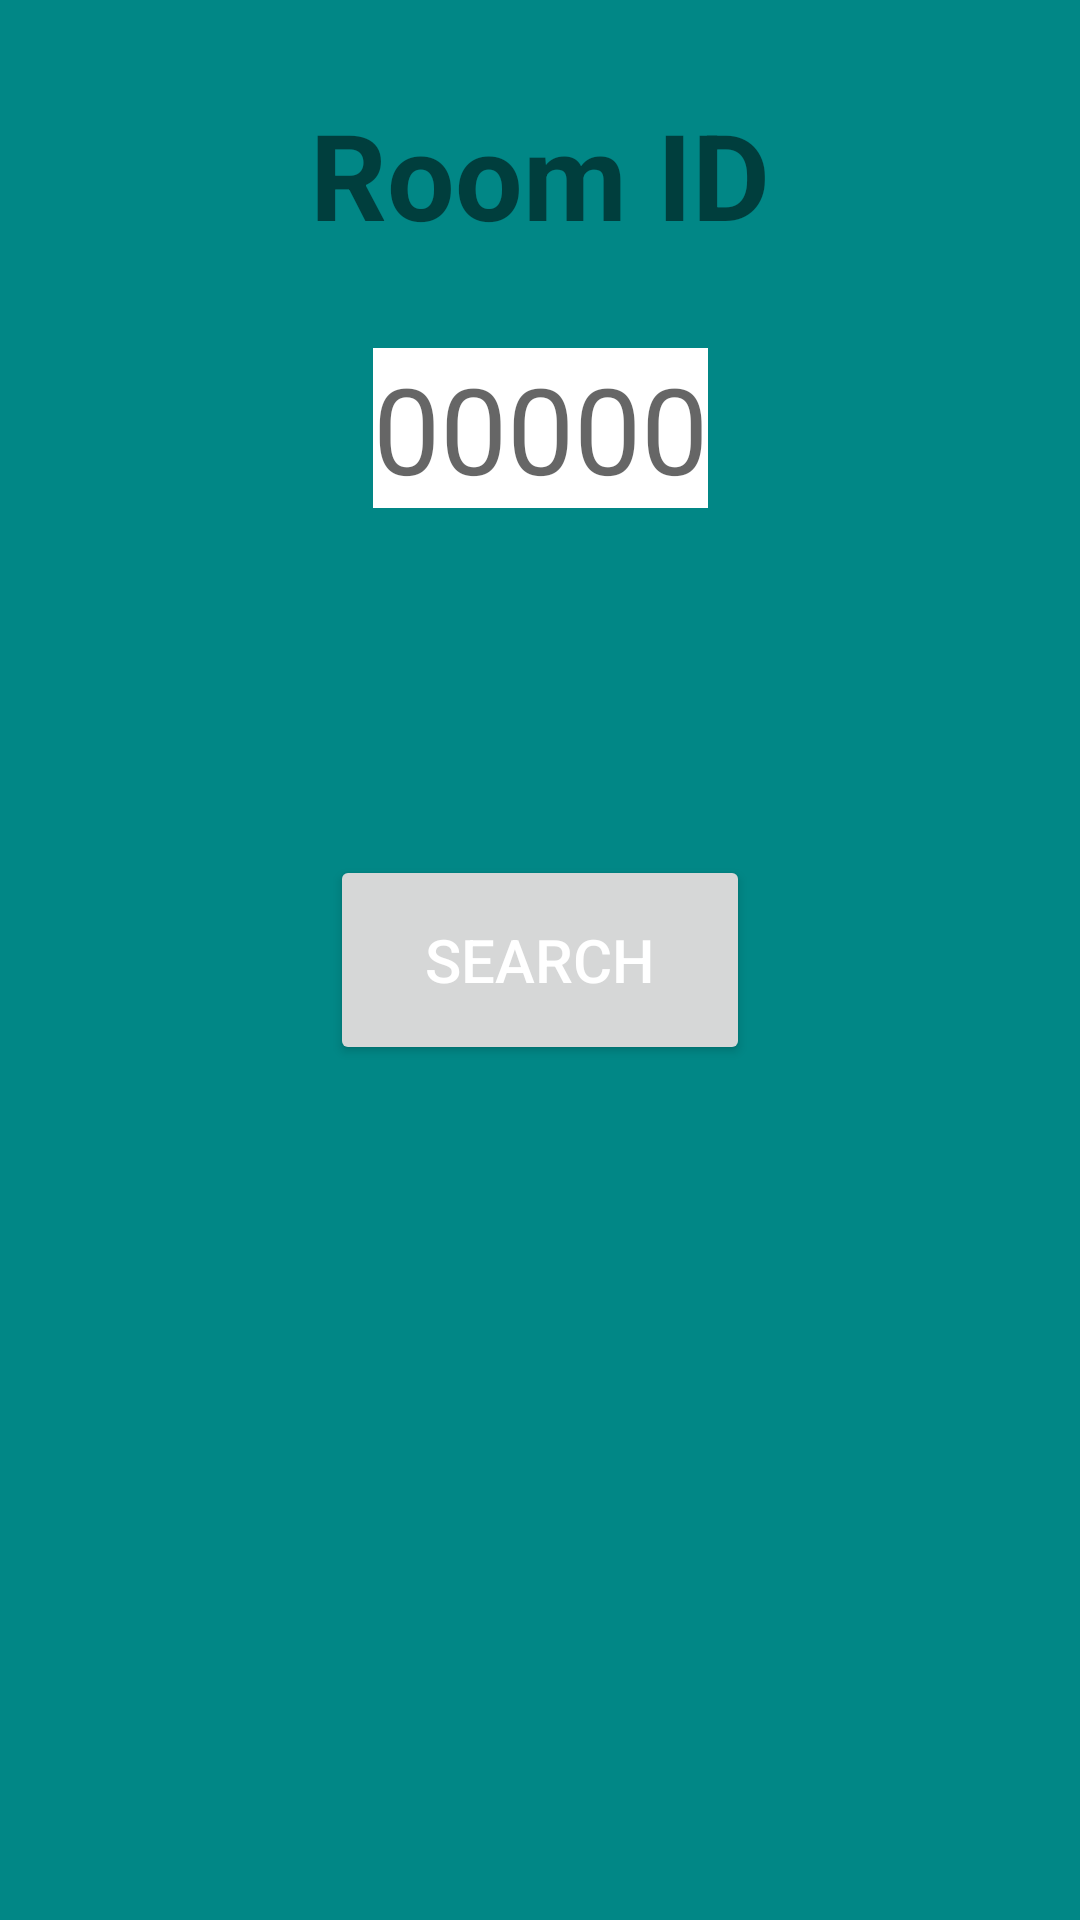

Write the Android layout XML for this screen, with the resource values it uses.
<!-- AndroidManifest.xml: application theme Theme.CaptureTheFlag -->
<!-- res/layout/join_screen.xml -->
<?xml version="1.0" encoding="utf-8"?>
<androidx.constraintlayout.widget.ConstraintLayout xmlns:android="http://schemas.android.com/apk/res/android"
    xmlns:app="http://schemas.android.com/apk/res-auto"
    android:layout_width="match_parent"
    android:layout_height="match_parent"
    android:background="@color/teal_700">

    <TextView
        android:layout_width="wrap_content"
        android:layout_height="wrap_content"
        android:text="@string/sessionID_prompt"
        android:textSize="40sp"
        android:textStyle="bold"
        app:layout_constraintBottom_toTopOf="@+id/frag_edittext_sessionID"
        app:layout_constraintEnd_toEndOf="parent"
        app:layout_constraintStart_toStartOf="parent"
        app:layout_constraintTop_toTopOf="parent" />

    <EditText
        android:id="@+id/frag_edittext_sessionID"
        android:layout_width="wrap_content"
        android:layout_height="wrap_content"
        android:autofillHints="username"
        android:background="@color/white"
        android:hint="@string/sessionID_hint"
        android:inputType="number"
        android:maxLength="5"
        android:textSize="40sp"
        app:layout_constraintBottom_toTopOf="@+id/frag_button_search"
        app:layout_constraintEnd_toEndOf="parent"
        app:layout_constraintStart_toStartOf="parent"
        app:layout_constraintTop_toTopOf="parent" />

    <Button
        android:id="@+id/frag_button_search"
        android:layout_width="140dp"
        android:layout_height="70dp"
        android:text="@string/search_session"
        android:textColor="@color/white"
        android:textSize="20sp"
        app:layout_constraintBottom_toBottomOf="parent"
        app:layout_constraintEnd_toEndOf="parent"
        app:layout_constraintStart_toStartOf="parent"
        app:layout_constraintTop_toTopOf="parent" />

    <TextView
        android:id="@+id/frag_textview_found"
        android:layout_width="wrap_content"
        android:layout_height="wrap_content"
        android:layout_marginTop="30dp"
        android:text="@string/found_session"
        android:textStyle="bold"
        android:textSize="24sp"
        android:gravity="center"
        android:visibility="invisible"
        app:layout_constraintEnd_toEndOf="parent"
        app:layout_constraintStart_toStartOf="parent"
        app:layout_constraintTop_toBottomOf="@+id/frag_button_search" />

</androidx.constraintlayout.widget.ConstraintLayout>
<!-- resources referenced by this layout -->
<resources>
  <string name="found_session">Room found!\nWaiting for owner to start . . .</string>
  <string name="search_session">Search</string>
  <string name="sessionID_hint">00000</string>
  <string name="sessionID_prompt">Room ID</string>
  <style name="Theme.CaptureTheFlag" parent="Theme.MaterialComponents.DayNight.DarkActionBar">
          
          <item name="colorPrimary">@color/purple_700</item>
          <item name="colorPrimaryVariant">@color/purple_500</item>
          <item name="colorOnPrimary">@color/white</item>
          
          <item name="colorSecondary">@color/teal_200</item>
          <item name="colorSecondaryVariant">@color/teal_700</item>
          <item name="colorOnSecondary">@color/black</item>
          
          <item name="android:statusBarColor" tools:targetApi="l">?attr/colorPrimaryVariant</item>
          
      </style>
  <!-- not gathered from this repository: default colours our renderer supplied (Android Studio template values) -->
  <color name="purple_500">#FF6200EE</color>
  <color name="purple_700">#FF3700B3</color>
  <color name="teal_200">#FF03DAC5</color>
  <color name="teal_700">#FF018786</color>
  <color name="black">#FF000000</color>
  <color name="white">#FFFFFFFF</color>
</resources>
